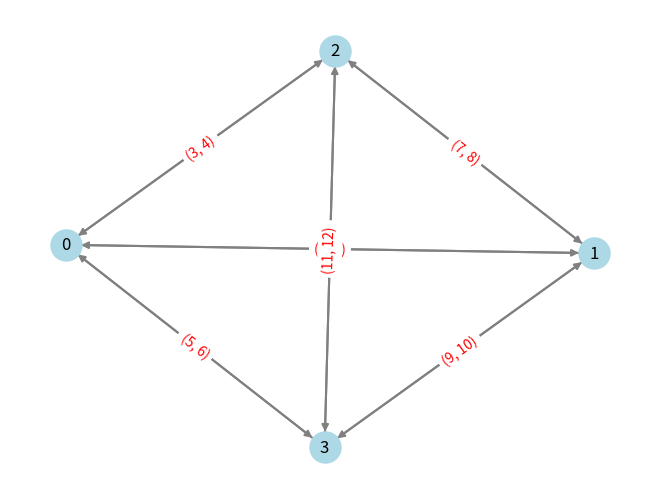

The matplotlib source for this figure:
import random
import networkx as nx
import matplotlib.pyplot as plt

def flow_allocation():
    # 定义节点数量
    num_nodes = 4

    # 创建一个空的有向图
    G = nx.DiGraph()

    # 设置随机数生成器的种子
    random.seed(42)

    # 生成节点之间的随机旅行时间和链接编号
    link_id = 1
    for i in range(num_nodes):
        for j in range(i + 1, num_nodes):
            travel_time = random.randint(1, 10)  # 将1和10替换为你想要的范围
            G.add_edge(i, j, travel_time=travel_time, link_id=link_id)
            G.add_edge(j, i, travel_time=travel_time, link_id=link_id)
            link_id += 1

    # 初始化节点的流量值
    node_flows = [0] * num_nodes

    # 迭代更新节点的流量值
    max_iterations = 100
    convergence_threshold = 0.001
    for iteration in range(max_iterations):
        prev_node_flows = node_flows.copy()

        for node in range(num_nodes):
            inflow = sum(prev_node_flows[i] for i in G.predecessors(node))
            outflow = sum(prev_node_flows[i] for i in G.successors(node))
            node_flows[node] = inflow - outflow

        # 判断是否达到收敛条件
        if all(abs(node_flows[i] - prev_node_flows[i]) < convergence_threshold for i in range(num_nodes)):
            break

    # 打印最终的节点流量值
    for node, flow in enumerate(node_flows):
        print(f"Node {node}: Flow = {flow}")


def get_demand():
    # 设置随机数生成器的种子
    random.seed(42)
    # Define the number of nodes in the network
    num_nodes = 4

    # Create an empty adjacency matrix to represent the traveltime matrix
    od_mtx = [[0] * num_nodes for _ in range(num_nodes)]

    # Generate random travel times between nodes
    for i in range(num_nodes):
        for j in range(i + 1, num_nodes):
            request_demand = random.randint(0, 100)  # Replace 1 and 10 with your desired range
            od_mtx[i][j] = request_demand
            od_mtx[j][i] = request_demand

    return od_mtx

def draw_network_index():
    # 定义节点数量
    num_nodes = 4

    # 创建一个空的有向图
    G = nx.DiGraph()

    # 设置随机数生成器的种子
    random.seed(42)

    # 生成节点之间的随机旅行时间和链接编号
    link_id = 1
    for i in range(num_nodes):
        for j in range(i + 1, num_nodes):
            travel_time = random.randint(1, 10) # 将1和10替换为你想要的范围
            G.add_edge(i, j, travel_time=travel_time, link_id=(link_id, link_id+1))
            G.add_edge(j, i, travel_time=travel_time, link_id=(link_id, link_id+1))
            link_id += 2

    # 绘制路网图
    pos = nx.spring_layout(G)
    nx.draw(G, pos, with_labels=True, node_color='lightblue', node_size=500, font_size=12, edge_color='gray', width=1.5, arrows=True)

    # 绘制边的旅行时间标签
    edge_labels = nx.get_edge_attributes(G, 'link_id')
    nx.draw_networkx_edge_labels(G, pos, edge_labels=edge_labels, font_color='red')

    # 显示图形
    plt.show()
    
    return 0 


if __name__ == '__main__':

    # flow_allocation()

    draw_network_index()
    # so how can i get the link_id in the networkx graph?
    # while()
